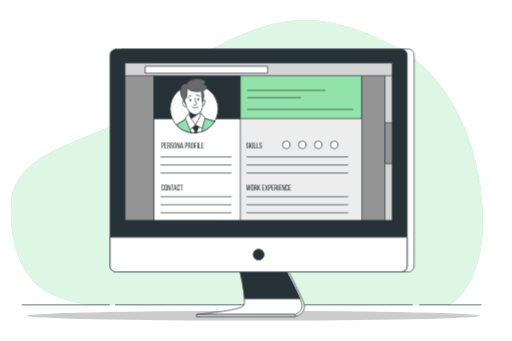
t = 0.00 s
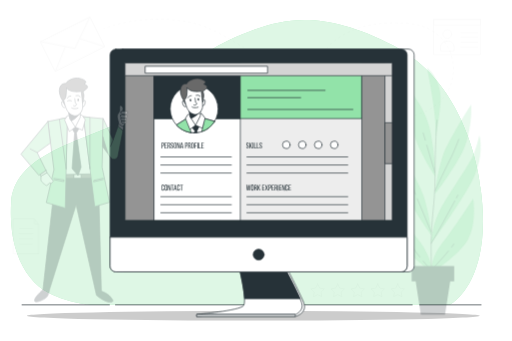
t = 0.25 s
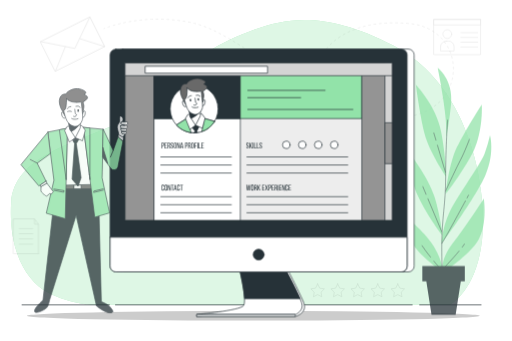
t = 0.50 s
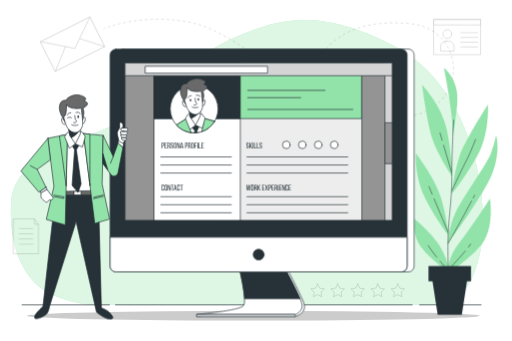
t = 0.75 s
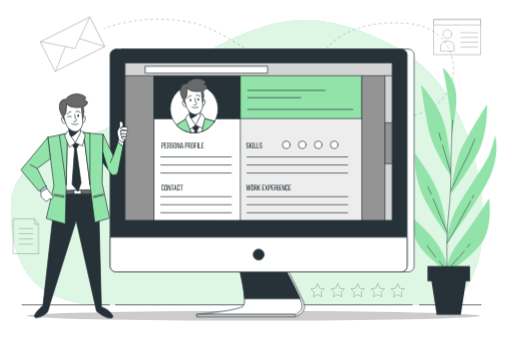
t = 1.00 s

The animated SVG that drew these frames (rendered in a browser with its animation timeline set to each time). Animation: 3 CSS @keyframes rules; one cycle of 1.00 s.

<svg class="animated" id="freepik_stories-online-resume" xmlns="http://www.w3.org/2000/svg" viewBox="0 0 750 500" version="1.1" xmlns:xlink="http://www.w3.org/1999/xlink" xmlns:svgjs="http://svgjs.com/svgjs"><style>svg#freepik_stories-online-resume:not(.animated) .animable {opacity: 0;}svg#freepik_stories-online-resume.animated #freepik--Graphics--inject-63 {animation: 1s 1 forwards ease-in fadeIn;animation-delay: 0s;}svg#freepik_stories-online-resume.animated #freepik--Plant--inject-63 {animation: 1s 1 forwards cubic-bezier(.36,-0.01,.5,1.38) slideLeft;animation-delay: 0s;}svg#freepik_stories-online-resume.animated #freepik--Character--inject-63 {animation: 1s 1 forwards cubic-bezier(.36,-0.01,.5,1.38) slideDown;animation-delay: 0s;}            @keyframes fadeIn {                0% {                    opacity: 0;                }                100% {                    opacity: 1;                }            }                    @keyframes slideLeft {                0% {                    opacity: 0;                    transform: translateX(-30px);                }                100% {                    opacity: 1;                    transform: translateX(0);                }            }                    @keyframes slideDown {                0% {                    opacity: 0;                    transform: translateY(-30px);                }                100% {                    opacity: 1;                    transform: translateY(0);                }            }        </style><g id="freepik--background-simple--inject-63" class="animable" style="transform-origin: 361.693px 238.126px;"><path d="M704,274S690,125,577,67,405,27,333,60s-99.07,92.52-161,121S20,229,16,297,36,411,70,429s67,18,67,18H659S724,414,704,274Z" style="fill: rgb(146, 227, 169); transform-origin: 361.693px 238.126px;" id="elbdwic9hij5" class="animable"></path><g id="elfgz4uv92fl9"><path d="M704,274S690,125,577,67,405,27,333,60s-99.07,92.52-161,121S20,229,16,297,36,411,70,429s67,18,67,18H659S724,414,704,274Z" style="fill: rgb(255, 255, 255); opacity: 0.7; transform-origin: 361.693px 238.126px;" class="animable"></path></g></g><g id="freepik--Graphics--inject-63" class="animable" style="transform-origin: 361.72px 230.005px;"><g id="elgrusbvi93e7"><g style="opacity: 0.3; transform-origin: 408.288px 100.398px;" class="animable"><path d="M152,42s.47-.2,1.39-.56" style="fill: none; stroke: rgb(0, 0, 0); stroke-linecap: round; stroke-linejoin: round; transform-origin: 152.695px 41.72px;" id="elnpp57pors8b" class="animable"></path><path d="M158.06,39.73C174.75,34,224.14,20.25,284,34c81.92,18.82,215.2,169.64,330,133,73.44-23.44,65.58-125.7-15-132.58-94.37-8.06-123.83,38.3-130.38,51.91" style="fill: none; stroke: rgb(0, 0, 0); stroke-linecap: round; stroke-linejoin: round; stroke-dasharray: 2.98881, 4.98134; transform-origin: 411.318px 100.398px;" id="elo1skn9y80wc" class="animable"></path><path d="M467.54,88.6c-.38.9-.54,1.4-.54,1.4" style="fill: none; stroke: rgb(0, 0, 0); stroke-linecap: round; stroke-linejoin: round; transform-origin: 467.27px 89.3px;" id="els8rqln9ybae" class="animable"></path></g></g><g id="el2j2newomt4h"><g style="opacity: 0.3; transform-origin: 524px 425.75px;" class="animable"><polygon points="465.22 416.3 468.29 422.52 475.16 423.52 470.19 428.36 471.36 435.2 465.22 431.98 459.07 435.2 460.25 428.36 455.28 423.52 462.15 422.52 465.22 416.3" style="fill: none; stroke: rgb(0, 0, 0); stroke-linecap: round; stroke-linejoin: round; transform-origin: 465.22px 425.75px;" id="elw1e872tmi4g" class="animable"></polygon><polygon points="494.61 416.3 497.68 422.52 504.55 423.52 499.58 428.36 500.75 435.2 494.61 431.98 488.47 435.2 489.64 428.36 484.67 423.52 491.54 422.52 494.61 416.3" style="fill: none; stroke: rgb(0, 0, 0); stroke-linecap: round; stroke-linejoin: round; transform-origin: 494.61px 425.75px;" id="el3cd6q0bp07r" class="animable"></polygon><polygon points="524 416.3 527.07 422.52 533.94 423.52 528.97 428.36 530.14 435.2 524 431.98 517.86 435.2 519.03 428.36 514.06 423.52 520.93 422.52 524 416.3" style="fill: none; stroke: rgb(0, 0, 0); stroke-linecap: round; stroke-linejoin: round; transform-origin: 524px 425.75px;" id="el89qhyyars0q" class="animable"></polygon><polygon points="553.39 416.3 556.46 422.52 563.33 423.52 558.36 428.36 559.53 435.2 553.39 431.98 547.25 435.2 548.42 428.36 543.45 423.52 550.32 422.52 553.39 416.3" style="fill: none; stroke: rgb(0, 0, 0); stroke-linecap: round; stroke-linejoin: round; transform-origin: 553.39px 425.75px;" id="elukfkxailyhl" class="animable"></polygon><polygon points="582.78 416.3 585.85 422.52 592.72 423.52 587.75 428.36 588.92 435.2 582.78 431.98 576.64 435.2 577.81 428.36 572.84 423.52 579.71 422.52 582.78 416.3" style="fill: none; stroke: rgb(0, 0, 0); stroke-linecap: round; stroke-linejoin: round; transform-origin: 582.78px 425.75px;" id="elxd4m4unlldb" class="animable"></polygon></g></g><g id="el27b1yzsald4"><g style="opacity: 0.3; transform-origin: 670.26px 54.325px;" class="animable"><rect x="636.08" y="28.49" width="68.36" height="51.67" style="fill: none; stroke: rgb(0, 0, 0); stroke-linecap: round; stroke-linejoin: round; transform-origin: 670.26px 54.325px;" id="ell5r9rupjn98" class="animable"></rect><rect x="636.08" y="28.49" width="68.36" height="8.07" style="fill: none; stroke: rgb(0, 0, 0); stroke-linecap: round; stroke-linejoin: round; transform-origin: 670.26px 32.525px;" id="eldlwzpwbdpb8" class="animable"></rect><path d="M662.05,50a6.46,6.46,0,1,0-6.46,6.46A6.46,6.46,0,0,0,662.05,50Z" style="fill: none; stroke: rgb(0, 0, 0); stroke-linecap: round; stroke-linejoin: round; transform-origin: 655.59px 50px;" id="elsgylnud0ngb" class="animable"></path><path d="M654,60.25h3.23a8.34,8.34,0,0,1,8.34,8.34v6.19a0,0,0,0,1,0,0H645.63a0,0,0,0,1,0,0V68.59A8.34,8.34,0,0,1,654,60.25Z" style="fill: none; stroke: rgb(0, 0, 0); stroke-linecap: round; stroke-linejoin: round; transform-origin: 655.6px 67.515px;" id="el404kf0lm4bf" class="animable"></path><line x1="675.37" y1="47.87" x2="700.13" y2="47.87" style="fill: none; stroke: rgb(0, 0, 0); stroke-linecap: round; stroke-linejoin: round; transform-origin: 687.75px 47.87px;" id="ellnvhf9pwt4" class="animable"></line><line x1="675.37" y1="54.86" x2="700.13" y2="54.86" style="fill: none; stroke: rgb(0, 0, 0); stroke-linecap: round; stroke-linejoin: round; transform-origin: 687.75px 54.86px;" id="elpqsvddaod9" class="animable"></line><line x1="675.37" y1="61.86" x2="700.13" y2="61.86" style="fill: none; stroke: rgb(0, 0, 0); stroke-linecap: round; stroke-linejoin: round; transform-origin: 687.75px 61.86px;" id="elx2grhq1mnql" class="animable"></line><line x1="675.37" y1="68.86" x2="700.13" y2="68.86" style="fill: none; stroke: rgb(0, 0, 0); stroke-linecap: round; stroke-linejoin: round; transform-origin: 687.75px 68.86px;" id="elbp9jdx5058" class="animable"></line></g></g><g id="elhg6pe2izg5o"><g style="opacity: 0.3; transform-origin: 37.5px 346.5px;" class="animable"><polygon points="56 372 19 372 19 321 50.27 321 56 328.76 56 372" style="fill: none; stroke: rgb(0, 0, 0); stroke-linecap: round; stroke-linejoin: round; transform-origin: 37.5px 346.5px;" id="el3by8zarc72f" class="animable"></polygon><polyline points="50.27 321 50.27 328.76 56 328.76" style="fill: none; stroke: rgb(0, 0, 0); stroke-linecap: round; stroke-linejoin: round; transform-origin: 53.135px 324.88px;" id="eloagd657j5b" class="animable"></polyline><line x1="27.78" y1="335.13" x2="47.72" y2="335.13" style="fill: none; stroke: rgb(0, 0, 0); stroke-linecap: round; stroke-linejoin: round; transform-origin: 37.75px 335.13px;" id="el0e95dpn3xowb" class="animable"></line><line x1="27.78" y1="342.76" x2="47.72" y2="342.76" style="fill: none; stroke: rgb(0, 0, 0); stroke-linecap: round; stroke-linejoin: round; transform-origin: 37.75px 342.76px;" id="els021dy1n8a" class="animable"></line><line x1="27.78" y1="350.4" x2="47.72" y2="350.4" style="fill: none; stroke: rgb(0, 0, 0); stroke-linecap: round; stroke-linejoin: round; transform-origin: 37.75px 350.4px;" id="eldudkmf9tpss" class="animable"></line><line x1="27.78" y1="358.04" x2="47.72" y2="358.04" style="fill: none; stroke: rgb(0, 0, 0); stroke-linecap: round; stroke-linejoin: round; transform-origin: 37.75px 358.04px;" id="elyrzbbj2vzvq" class="animable"></line></g></g><g id="el1l7xrixpwq9"><g style="opacity: 0.3; transform-origin: 106.248px 64.67px;" class="animable"><g id="elvtz7byfyeq"><rect x="65.83" y="40.34" width="80.84" height="48.66" style="fill: rgb(255, 255, 255); stroke: rgb(0, 0, 0); stroke-linecap: round; stroke-linejoin: round; transform-origin: 106.25px 64.67px; transform: rotate(-26.61deg);" class="animable"></rect></g><polyline points="59.21 61.02 109.46 71.08 131.49 24.81" style="fill: none; stroke: rgb(0, 0, 0); stroke-linecap: round; stroke-linejoin: round; transform-origin: 95.35px 47.945px;" id="elwcukwl8qfuf" class="animable"></polyline><line x1="81.01" y1="104.53" x2="95.43" y2="68.56" style="fill: none; stroke: rgb(0, 0, 0); stroke-linecap: round; stroke-linejoin: round; transform-origin: 88.22px 86.545px;" id="el8ht8ghn4l4e" class="animable"></line><line x1="153.28" y1="68.32" x2="116.88" y2="56.82" style="fill: none; stroke: rgb(0, 0, 0); stroke-linecap: round; stroke-linejoin: round; transform-origin: 135.08px 62.57px;" id="el7gg8e0oo6ln" class="animable"></line></g></g></g><g id="freepik--Floor--inject-63" class="animable" style="transform-origin: 368.5px 458.5px;"><line x1="615" y1="447" x2="705" y2="447" style="fill: none; stroke: rgb(38, 50, 56); stroke-linecap: round; stroke-linejoin: round; transform-origin: 660px 447px;" id="eljtllzshualp" class="animable"></line><line x1="169" y1="447" x2="604" y2="447" style="fill: none; stroke: rgb(38, 50, 56); stroke-linecap: round; stroke-linejoin: round; transform-origin: 386.5px 447px;" id="el91lebpyrqsm" class="animable"></line><line x1="32" y1="447" x2="160" y2="447" style="fill: none; stroke: rgb(38, 50, 56); stroke-linecap: round; stroke-linejoin: round; transform-origin: 96px 447px;" id="els5z1cv5ovz9" class="animable"></line><ellipse cx="371" cy="463" rx="332" ry="7" style="fill: rgb(204, 204, 204); transform-origin: 371px 463px;" id="elh1p6nf10lr4" class="animable"></ellipse></g><g id="freepik--Plant--inject-63" class="animable" style="transform-origin: 666.282px 280.415px;"><path d="M605.31,320.24s26.36,20.93,39,42.74,12.22,36.59,12.22,36.59S619.3,373,610.87,355A64.43,64.43,0,0,1,605.31,320.24Z" style="fill: rgb(146, 227, 169); transform-origin: 630.696px 359.905px;" id="el50mt5h04xqd" class="animable"></path><path d="M716.7,291.06s5.77,37.58-8.06,60.72S656.75,399,656.75,399s-5.47-16.89,14.48-42.55S716.7,291.06,716.7,291.06Z" style="fill: rgb(146, 227, 169); transform-origin: 686.979px 345.03px;" id="elrhwqagqyhcl" class="animable"></path><path d="M654.75,357.31s.37-28.92,18.32-58.72,39.46-60,44.51-72.84a199,199,0,0,0,8.13-27.26s7.47,24.78-6.51,57.75S654.75,357.31,654.75,357.31Z" style="fill: rgb(146, 227, 169); transform-origin: 691.227px 277.9px;" id="elx4efy51fdqc" class="animable"></path><path d="M656.11,345.43s-21.19-26.95-35.83-57.77S608,224.84,608,224.84s27.48,35.62,36.22,63.44S656.11,345.43,656.11,345.43Z" style="fill: rgb(146, 227, 169); transform-origin: 631.985px 285.135px;" id="elmr4bfsc1rzq" class="animable"></path><path d="M660.31,284.5s5-44.28,16.92-68.85,36.37-62.54,36.37-62.54,3,42.51-16.21,76.43S660.31,284.5,660.31,284.5Z" style="fill: rgb(146, 227, 169); transform-origin: 687.04px 218.805px;" id="el1yjtdqjbc35" class="animable"></path><path d="M661.29,259.07s-24.84-37-31.62-63.46S617,124.39,617,124.39s29.78,30.48,37.06,68.77S661.29,259.07,661.29,259.07Z" style="fill: rgb(146, 227, 169); transform-origin: 639.145px 191.73px;" id="eljmko90vz37" class="animable"></path><path d="M649,99.38s23.32,17.2,19.63,53.31S661.38,201,661.38,201C665,176.26,649,99.38,649,99.38Z" style="fill: rgb(146, 227, 169); transform-origin: 659.013px 150.19px;" id="el7ri2w7qsufm" class="animable"></path><path d="M657.18,411.05S655,405.34,655,361.78s5.71-60.69,5.71-103.53,2.86-82.83,2.86-82.83" style="fill: none; stroke: rgb(38, 50, 56); stroke-miterlimit: 10; stroke-width: 0.75px; transform-origin: 659.285px 293.235px;" id="eljqfhw7fwiqr" class="animable"></path><path d="M660.45,280.28s15.52-33.44,22.09-46c6.09-11.62,13.14-30.46,13.14-30.46" style="fill: none; stroke: rgb(38, 50, 56); stroke-miterlimit: 10; stroke-width: 0.75px; transform-origin: 678.065px 242.05px;" id="ellemdv85guz9" class="animable"></path><path d="M690,294c-9.55,17.66-31.32,57.76-35.25,63.33" style="fill: none; stroke: rgb(38, 50, 56); stroke-miterlimit: 10; stroke-width: 0.75px; transform-origin: 672.375px 325.665px;" id="elndvhbx04v1" class="animable"></path><path d="M694.49,285.65l-2.71,5" style="fill: none; stroke: rgb(38, 50, 56); stroke-miterlimit: 10; stroke-width: 0.75px; transform-origin: 693.135px 288.15px;" id="eljbd36bs0lzh" class="animable"></path><line x1="632.16" y1="285.38" x2="627.01" y2="273.11" style="fill: none; stroke: rgb(38, 50, 56); stroke-miterlimit: 10; stroke-width: 0.75px; transform-origin: 629.585px 279.245px;" id="elsgjaklzeu4j" class="animable"></line><line x1="655.07" y1="339.99" x2="634.44" y2="290.83" style="fill: none; stroke: rgb(38, 50, 56); stroke-miterlimit: 10; stroke-width: 0.75px; transform-origin: 644.755px 315.41px;" id="el8n6kd26amlt" class="animable"></line><path d="M638.78,377.27c-4.43-5.51-9.09-11.65-13-17.57" style="fill: none; stroke: rgb(38, 50, 56); stroke-miterlimit: 10; stroke-width: 0.75px; transform-origin: 632.28px 368.485px;" id="elctjtzvnq4g" class="animable"></path><path d="M680.72,367.67c-10.34,12.46-25.65,28.46-25.65,28.46s-5.38-5.75-12.11-13.78" style="fill: none; stroke: rgb(38, 50, 56); stroke-miterlimit: 10; stroke-width: 0.75px; transform-origin: 661.84px 381.9px;" id="el74akwcf2g3i" class="animable"></path><path d="M688.51,357.31a63.37,63.37,0,0,1-3.83,5.42" style="fill: none; stroke: rgb(38, 50, 56); stroke-miterlimit: 10; stroke-width: 0.75px; transform-origin: 686.595px 360.02px;" id="elxquh2wkdvo" class="animable"></path><line x1="646.62" y1="206.06" x2="643.13" y2="194.29" style="fill: none; stroke: rgb(38, 50, 56); stroke-miterlimit: 10; stroke-width: 0.75px; transform-origin: 644.875px 200.175px;" id="elt3bpiqiowb" class="animable"></line><line x1="660.45" y1="252.81" x2="648.46" y2="212.31" style="fill: none; stroke: rgb(38, 50, 56); stroke-miterlimit: 10; stroke-width: 0.75px; transform-origin: 654.455px 232.56px;" id="elazkhp9c54jt" class="animable"></line><polygon points="626.47 390.22 688.79 390.22 688.79 412.48 682.91 412.48 675.32 461.45 639.93 461.45 632.35 412.48 626.47 412.48 626.47 390.22" style="fill: rgb(38, 50, 56); transform-origin: 657.63px 425.835px;" id="el78uw1km8h8w" class="animable"></polygon></g><g id="freepik--Device--inject-63" class="animable" style="transform-origin: 383.995px 268.08px;"><path d="M353.83,394.09s10.8,46.44,6.1,54.07c-6.15,10-71.61,16-71.61,16H432.67s18.09-5.07,12.65-19.62c-4.21-11.25-24.4-50.45-24.4-50.45Z" style="fill: rgb(255, 255, 255); stroke: rgb(38, 50, 56); stroke-linecap: round; stroke-linejoin: round; transform-origin: 367.33px 429.125px;" id="elwxhylg68mbq" class="animable"></path><path d="M350.67,394.09s11.52,46.83,6.1,54.07-68.45,12.78-68.45,12.78h145s12.2-4.93,8.81-16.4-24.4-50.45-24.4-50.45Z" style="fill: rgb(255, 255, 255); stroke: rgb(38, 50, 56); stroke-linecap: round; stroke-linejoin: round; transform-origin: 365.523px 427.515px;" id="elm48bizm4tyk" class="animable"></path><path d="M417.76,394.09H350.67s6.82,27.75,7.49,43.83h81.48C433.05,422.46,417.76,394.09,417.76,394.09Z" style="fill: rgb(38, 50, 56); stroke: rgb(38, 50, 56); stroke-linecap: round; stroke-linejoin: round; transform-origin: 395.155px 416.005px;" id="el4alq2jzduys" class="animable"></path><rect x="288.32" y="461.18" width="144.35" height="2.98" style="fill: rgb(255, 255, 255); stroke: rgb(38, 50, 56); stroke-linecap: round; stroke-linejoin: round; transform-origin: 360.495px 462.67px;" id="elvjyyyjkxklq" class="animable"></rect><rect x="171.35" y="72" width="435.55" height="326.67" rx="8.48" style="fill: rgb(255, 255, 255); stroke: rgb(38, 50, 56); stroke-linecap: round; stroke-linejoin: round; transform-origin: 389.125px 235.335px;" id="elmmwbms7gotb" class="animable"></rect><rect x="161.09" y="72" width="435.55" height="326.67" rx="8.48" style="fill: rgb(38, 50, 56); stroke: rgb(38, 50, 56); stroke-linecap: round; stroke-linejoin: round; transform-origin: 378.865px 235.335px;" id="elw0dtedwuv5" class="animable"></rect><path d="M161.09,347.89H596.64a0,0,0,0,1,0,0v42.29a8.48,8.48,0,0,1-8.48,8.48H169.57a8.48,8.48,0,0,1-8.48-8.48V347.89a0,0,0,0,1,0,0Z" style="fill: rgb(255, 255, 255); stroke: rgb(38, 50, 56); stroke-linecap: round; stroke-linejoin: round; transform-origin: 378.865px 373.275px;" id="el1ls84ctwt7h" class="animable"></path><path d="M386.9,373.28a8,8,0,1,0-8,8A8,8,0,0,0,386.9,373.28Z" style="fill: rgb(38, 50, 56); stroke: rgb(38, 50, 56); stroke-linecap: round; stroke-linejoin: round; transform-origin: 378.9px 373.28px;" id="eljyzm8wscxc" class="animable"></path><rect x="182.99" y="92.32" width="391.74" height="230.79" style="fill: rgb(148, 148, 148); stroke: rgb(38, 50, 56); stroke-linejoin: round; transform-origin: 378.86px 207.715px;" id="ellvs4qvp7wl" class="animable"></rect><rect x="323.25" y="92.32" width="206.72" height="230.79" style="fill: rgb(237, 237, 237); stroke: rgb(38, 50, 56); stroke-miterlimit: 10; transform-origin: 426.61px 207.715px;" id="elucx2whorwsc" class="animable"></rect><circle cx="419.39" cy="212.39" r="5.51" style="fill: rgb(255, 255, 255); stroke: rgb(38, 50, 56); stroke-linecap: round; stroke-linejoin: round; transform-origin: 419.39px 212.39px;" id="eljbagh9xsju" class="animable"></circle><circle cx="442.81" cy="212.39" r="5.51" style="fill: rgb(255, 255, 255); stroke: rgb(38, 50, 56); stroke-linecap: round; stroke-linejoin: round; transform-origin: 442.81px 212.39px;" id="elxehn957g3sg" class="animable"></circle><circle cx="466.23" cy="212.39" r="5.51" style="fill: rgb(255, 255, 255); stroke: rgb(38, 50, 56); stroke-linecap: round; stroke-linejoin: round; transform-origin: 466.23px 212.39px;" id="elotc4s5ri12" class="animable"></circle><circle cx="489.65" cy="212.39" r="5.51" style="fill: rgb(255, 255, 255); stroke: rgb(38, 50, 56); stroke-linecap: round; stroke-linejoin: round; transform-origin: 489.65px 212.39px;" id="elh1wbzbdqrx" class="animable"></circle><rect x="225.98" y="92.32" width="126.04" height="230.79" style="fill: rgb(255, 255, 255); stroke: rgb(38, 50, 56); stroke-linecap: round; stroke-linejoin: round; transform-origin: 289px 207.715px;" id="elxjlaegi5vbl" class="animable"></rect><rect x="225.98" y="92.32" width="303.98" height="81.57" style="fill: rgb(146, 227, 169); stroke: rgb(38, 50, 56); stroke-linecap: round; stroke-linejoin: round; transform-origin: 377.97px 133.105px;" id="el46wxi5flwus" class="animable"></rect><rect x="225.98" y="92.32" width="126.02" height="81.57" style="fill: rgb(38, 50, 56); stroke: rgb(38, 50, 56); stroke-linecap: round; stroke-linejoin: round; transform-origin: 288.99px 133.105px;" id="eljm1fxksxtp" class="animable"></rect><rect x="564" y="92.32" width="10.73" height="230.79" style="fill: rgb(212, 212, 212); stroke: rgb(38, 50, 56); stroke-linejoin: round; transform-origin: 569.365px 207.715px;" id="elmevog3emm7j" class="animable"></rect><rect x="564" y="180" width="10.73" height="60" style="fill: rgb(148, 148, 148); stroke: rgb(38, 50, 56); stroke-linejoin: round; transform-origin: 569.365px 210px;" id="eld2bqjnie5x7" class="animable"></rect><rect x="182.99" y="92.32" width="391.74" height="18.66" style="fill: rgb(212, 212, 212); stroke: rgb(38, 50, 56); stroke-linejoin: round; transform-origin: 378.86px 101.65px;" id="elkwo7o5lc3lp" class="animable"></rect><rect x="213.04" y="97.15" width="178.91" height="10.16" style="fill: rgb(255, 255, 255); stroke: rgb(38, 50, 56); stroke-linecap: round; stroke-linejoin: round; transform-origin: 302.495px 102.23px;" id="elv2q0a8qttz" class="animable"></rect><g id="elphjr069tlop"><circle cx="284.34" cy="159.58" r="35.13" style="fill: rgb(255, 255, 255); stroke: rgb(38, 50, 56); stroke-linecap: round; stroke-linejoin: round; transform-origin: 284.34px 159.58px; transform: rotate(-45deg);" class="animable"></circle></g><path d="M284.34,194.71a35.09,35.09,0,0,0,30-16.83l-20.43-5.73-18.47.27-17.07,10.76A35,35,0,0,0,284.34,194.71Z" style="fill: rgb(255, 255, 255); stroke: rgb(38, 50, 56); stroke-linecap: round; stroke-linejoin: round; transform-origin: 286.355px 183.43px;" id="elr0bd6zn57i" class="animable"></path><path d="M285.2,194.68a35.46,35.46,0,0,0,3.59-.26l-.53-2.18,3.48-7-4.29-6.7-7,7.23,5.09,6.16Z" style="fill: rgb(38, 50, 56); stroke: rgb(38, 50, 56); stroke-linecap: round; stroke-linejoin: round; transform-origin: 286.095px 186.61px;" id="elo5htc7zu5a" class="animable"></path><path d="M279.67,194.4l-4.94-21.55-16.39,10.33A35,35,0,0,0,279.67,194.4Z" style="fill: rgb(146, 227, 169); stroke: rgb(38, 50, 56); stroke-linecap: round; stroke-linejoin: round; transform-origin: 269.005px 183.625px;" id="el42hfm2tby0v" class="animable"></path><path d="M314.31,177.88l-14.75-4.13-4,19.12A35.18,35.18,0,0,0,314.31,177.88Z" style="fill: rgb(146, 227, 169); stroke: rgb(38, 50, 56); stroke-linecap: round; stroke-linejoin: round; transform-origin: 304.935px 183.31px;" id="elwouxq1at1ig" class="animable"></path><polygon points="286.46 183.59 278.17 189.83 271.53 173.61 275.26 167.83 295.56 166.8 300.36 173.27 296.41 188.01 286.46 183.59" style="fill: rgb(255, 255, 255); stroke: rgb(38, 50, 56); stroke-linecap: round; stroke-linejoin: round; transform-origin: 285.945px 178.315px;" id="el1tlch188u7v" class="animable"></polygon><polygon points="276.95 161.6 278.82 171.9 286.46 183.59 293.48 169.81 293.03 161.11 276.95 161.6" style="fill: rgb(255, 255, 255); stroke: rgb(38, 50, 56); stroke-linecap: round; stroke-linejoin: round; transform-origin: 285.215px 172.35px;" id="elhuytyr7k4l" class="animable"></polygon><path d="M293.18,164l-.12-2.3-2.13-.49-14,.42,1.87,10.3,1.09,1.67C285.8,171.15,290.72,166.55,293.18,164Z" style="fill: rgb(38, 50, 56); stroke: rgb(38, 50, 56); stroke-linecap: round; stroke-linejoin: round; transform-origin: 285.055px 167.405px;" id="el2evtoero19w" class="animable"></path><path d="M270.48,149.55s-2.81-3-3.18-.8.78,6,2.54,7.35,3.34-.89,3.34-.89Z" style="fill: rgb(255, 255, 255); stroke: rgb(38, 50, 56); stroke-linecap: round; stroke-linejoin: round; transform-origin: 270.205px 152.238px;" id="el017lnmo3m3nm" class="animable"></path><path d="M297.08,148.2s2.49-3.26,3.08-1.12-.18,6-1.79,7.57-3.41-.55-3.41-.55Z" style="fill: rgb(255, 255, 255); stroke: rgb(38, 50, 56); stroke-linecap: round; stroke-linejoin: round; transform-origin: 297.659px 150.791px;" id="el4pprikyfma5" class="animable"></path><path d="M271.6,152.64,268.9,147a26.51,26.51,0,0,1-4.38-10.16c-1.28-6.21.87-11.39,3.68-13a7.76,7.76,0,0,1,5.26-1s.54-3.65,9.32-6.75,18.47,2.44,18.32,4.38-2.51,2.78-2.51,2.78,6.89,2.55,4.4,5.81a15.7,15.7,0,0,1-5.8,4.64,47.35,47.35,0,0,1,1.22,5c.35,2.16-1.59,11.43-1.59,11.43l-4.77-13-14.93.76s-.88,6.32-2.46,8.57a11.87,11.87,0,0,0-1.64,5.64S272.42,154.52,271.6,152.64Z" style="fill: rgb(105, 105, 105); stroke: rgb(38, 50, 56); stroke-linejoin: round; transform-origin: 283.837px 134.261px;" id="els6e0qt0kqw9" class="animable"></path><path d="M274.26,129.08a89.85,89.85,0,0,1-.85,11.64,8.68,8.68,0,0,1-3.11,5.46s1.9,8.84,4.31,13.54,7.44,8.56,12.48,8.06,9.1-6.26,9.58-11.11-1.89-22.83-1.89-22.83S279,136.57,274.26,129.08Z" style="fill: rgb(255, 255, 255); stroke: rgb(38, 50, 56); stroke-linecap: round; stroke-linejoin: round; transform-origin: 283.517px 148.452px;" id="elrkvvyqypyji" class="animable"></path><path d="M281.3,156.92s2.72,2.34,8.82.26" style="fill: none; stroke: rgb(38, 50, 56); stroke-linecap: round; stroke-linejoin: round; transform-origin: 285.71px 157.481px;" id="el6s348h3ir52" class="animable"></path><path d="M275.39,143.2s.31-2.7,4.77-2.93" style="fill: none; stroke: rgb(38, 50, 56); stroke-linecap: round; stroke-linejoin: round; transform-origin: 277.775px 141.735px;" id="el4t7cqtdye3g" class="animable"></path><path d="M287.3,139.68a5.09,5.09,0,0,1,5.89,1.49" style="fill: none; stroke: rgb(38, 50, 56); stroke-linecap: round; stroke-linejoin: round; transform-origin: 290.245px 140.232px;" id="elxtz9byfubib" class="animable"></path><path d="M285.73,144s.72,5.33.75,6,2.28.78,1.68,2.16S285.61,155,284,154" style="fill: none; stroke: rgb(38, 50, 56); stroke-linecap: round; stroke-linejoin: round; transform-origin: 286.131px 149.165px;" id="el5r2fvenehns" class="animable"></path><path d="M291.63,145.73c.05,1-.4,1.81-1,1.84s-1.16-.74-1.21-1.72.41-1.82,1-1.85S291.58,144.75,291.63,145.73Z" style="fill: rgb(38, 50, 56); transform-origin: 290.525px 145.785px;" id="elvu36ijsioxi" class="animable"></path><path d="M280.06,146.78c.05,1-.41,1.81-1,1.84s-1.16-.74-1.21-1.73.41-1.81,1-1.84S280,145.79,280.06,146.78Z" style="fill: rgb(38, 50, 56); transform-origin: 278.955px 146.835px;" id="el5pcfc2qwxbp" class="animable"></path><line x1="363" y1="132.51" x2="476.25" y2="132.51" style="fill: none; stroke: rgb(38, 50, 56); stroke-linecap: round; stroke-linejoin: round; transform-origin: 419.625px 132.51px;" id="elh18gx9de3oh" class="animable"></line><line x1="363" y1="143.18" x2="440.49" y2="143.18" style="fill: none; stroke: rgb(38, 50, 56); stroke-linecap: round; stroke-linejoin: round; transform-origin: 401.745px 143.18px;" id="el4hboh21bzdm" class="animable"></line><line x1="363" y1="160.51" x2="516.99" y2="160.51" style="fill: none; stroke: rgb(38, 50, 56); stroke-linecap: round; stroke-linejoin: round; transform-origin: 439.995px 160.51px;" id="elk7w8yur4999" class="animable"></line><path d="M238.47,209.21c1.31,0,1.88.78,1.88,2v1c0,1.33-.62,2-2,2h-.82v3.31h-.94v-8.4Zm-.08,4.25c.7,0,1-.33,1-1.13v-1.12c0-.76-.28-1.15-1-1.15h-.9v3.4Z" style="fill: rgb(38, 50, 56); transform-origin: 238.47px 213.32px;" id="ellk1aym4tnd" class="animable"></path><path d="M244.07,212.93v.84h-2v3h2.52v.85h-3.46v-8.4h3.46v.85H242v2.87Z" style="fill: rgb(38, 50, 56); transform-origin: 242.86px 213.42px;" id="elsqsfjw6sglp" class="animable"></path><path d="M247.27,209.21c1.32,0,1.87.67,1.87,1.92v.68c0,.93-.32,1.5-1,1.73.77.23,1.06.85,1.06,1.75v1.31a2.2,2.2,0,0,0,.16,1h-.94a2.17,2.17,0,0,1-.16-1v-1.32c0-1-.44-1.25-1.22-1.25h-.66v3.59h-.94v-8.4Zm-.24,4c.75,0,1.19-.24,1.19-1.15v-.81c0-.75-.27-1.15-1-1.15h-.91v3.11Z" style="fill: rgb(38, 50, 56); transform-origin: 247.4px 213.415px;" id="elwuqy7d2xnqj" class="animable"></path><path d="M253.76,211.23v.22h-.88v-.27c0-.76-.29-1.2-1-1.2s-1,.44-1,1.19c0,1.88,2.82,2.06,2.82,4.42,0,1.27-.62,2.1-1.9,2.1s-1.88-.83-1.88-2.1v-.48h.87v.53c0,.76.32,1.2,1,1.2s1-.44,1-1.2c0-1.87-2.81-2-2.81-4.41,0-1.3.6-2.1,1.86-2.1S253.76,210,253.76,211.23Z" style="fill: rgb(38, 50, 56); transform-origin: 251.84px 213.41px;" id="elz487bvqvc7n" class="animable"></path><path d="M254.52,211.24c0-1.29.64-2.11,1.92-2.11s1.93.82,1.93,2.11v4.34c0,1.27-.63,2.11-1.93,2.11s-1.92-.84-1.92-2.11Zm.93,4.39c0,.77.32,1.21,1,1.21s1-.44,1-1.21v-4.44c0-.75-.32-1.21-1-1.21s-1,.46-1,1.21Z" style="fill: rgb(38, 50, 56); transform-origin: 256.445px 213.41px;" id="el6uz4mha8rgq" class="animable"></path><path d="M260.09,217.61h-.84v-8.4h1.19l1.94,6.07v-6.07h.83v8.4h-1l-2.15-6.79Z" style="fill: rgb(38, 50, 56); transform-origin: 261.23px 213.41px;" id="eldwn2gjax4da" class="animable"></path><path d="M265.12,215.92l-.33,1.69h-.86l1.61-8.4h1.35l1.61,8.4h-.94l-.32-1.69Zm.12-.81h1.87l-.95-4.84Z" style="fill: rgb(38, 50, 56); transform-origin: 266.215px 213.41px;" id="ell1mp07h5rwf" class="animable"></path><path d="M272.93,209.21c1.32,0,1.88.78,1.88,2v1c0,1.33-.62,2-1.95,2H272v3.31h-.94v-8.4Zm-.07,4.25c.69,0,1-.33,1-1.13v-1.12c0-.76-.28-1.15-1-1.15H272v3.4Z" style="fill: rgb(38, 50, 56); transform-origin: 272.935px 213.32px;" id="elr3n15wp2qn" class="animable"></path><path d="M277.42,209.21c1.32,0,1.87.67,1.87,1.92v.68a1.57,1.57,0,0,1-1.05,1.73c.77.23,1.06.85,1.06,1.75v1.31a2.07,2.07,0,0,0,.17,1h-1a2.17,2.17,0,0,1-.16-1v-1.32c0-1-.44-1.25-1.22-1.25h-.66v3.59h-.93v-8.4Zm-.24,4c.74,0,1.18-.24,1.18-1.15v-.81c0-.75-.27-1.15-1-1.15h-.91v3.11Z" style="fill: rgb(38, 50, 56); transform-origin: 277.485px 213.415px;" id="ellmztn0nwqhq" class="animable"></path><path d="M280.2,211.24c0-1.29.64-2.11,1.92-2.11s1.93.82,1.93,2.11v4.34c0,1.27-.63,2.11-1.93,2.11s-1.92-.84-1.92-2.11Zm.93,4.39c0,.77.32,1.21,1,1.21s1-.44,1-1.21v-4.44c0-.75-.32-1.21-1-1.21s-1,.46-1,1.21Z" style="fill: rgb(38, 50, 56); transform-origin: 282.125px 213.41px;" id="el61qo60vydxp" class="animable"></path><path d="M287.81,213.12V214h-1.93v3.64h-.94v-8.4h3.34v.85h-2.4v3.06Z" style="fill: rgb(38, 50, 56); transform-origin: 286.61px 213.44px;" id="elxe3y8dhmqr" class="animable"></path><path d="M290,209.21v8.4H289v-8.4Z" style="fill: rgb(38, 50, 56); transform-origin: 289.5px 213.41px;" id="el5ls6bsrp6vn" class="animable"></path><path d="M290.92,217.61v-8.4h.93v7.55h2.4v.85Z" style="fill: rgb(38, 50, 56); transform-origin: 292.585px 213.41px;" id="el3fenjvs8e4w" class="animable"></path><path d="M298,212.93v.84H295.9v3h2.52v.85H295v-8.4h3.46v.85H295.9v2.87Z" style="fill: rgb(38, 50, 56); transform-origin: 296.73px 213.42px;" id="el7ad9x6ct0se" class="animable"></path><path d="M364.6,211.23v.22h-.89v-.27c0-.76-.28-1.2-1-1.2s-1,.44-1,1.19c0,1.88,2.82,2.06,2.82,4.42,0,1.27-.61,2.1-1.89,2.1s-1.88-.83-1.88-2.1v-.48h.87v.53c0,.76.31,1.2,1,1.2s1-.44,1-1.2c0-1.87-2.81-2-2.81-4.41,0-1.3.6-2.1,1.86-2.1S364.6,210,364.6,211.23Z" style="fill: rgb(38, 50, 56); transform-origin: 362.68px 213.41px;" id="el18nl3ndkn4bj" class="animable"></path><path d="M366.86,214l-.49.83v2.82h-.94v-8.4h.94v4.06l2.23-4.06h.94L367.42,213l2.2,4.57h-1Z" style="fill: rgb(38, 50, 56); transform-origin: 367.525px 213.45px;" id="elejmpof7qt1g" class="animable"></path><path d="M371.28,209.21v8.4h-.94v-8.4Z" style="fill: rgb(38, 50, 56); transform-origin: 370.81px 213.41px;" id="elsbdakkj633" class="animable"></path><path d="M372.24,217.61v-8.4h.93v7.55h2.4v.85Z" style="fill: rgb(38, 50, 56); transform-origin: 373.905px 213.41px;" id="el61diuive16e" class="animable"></path><path d="M376.28,217.61v-8.4h.93v7.55h2.4v.85Z" style="fill: rgb(38, 50, 56); transform-origin: 377.945px 213.41px;" id="el4lzldsgmayr" class="animable"></path><path d="M384,211.23v.22h-.89v-.27c0-.76-.29-1.2-1-1.2s-1,.44-1,1.19c0,1.88,2.82,2.06,2.82,4.42,0,1.27-.61,2.1-1.9,2.1s-1.88-.83-1.88-2.1v-.48h.88v.53c0,.76.31,1.2,1,1.2s1-.44,1-1.2c0-1.87-2.8-2-2.8-4.41,0-1.3.6-2.1,1.86-2.1S384,210,384,211.23Z" style="fill: rgb(38, 50, 56); transform-origin: 382.075px 213.41px;" id="elf6vq2kx8wff" class="animable"></path><path d="M240.34,273v.75h-.89v-.8c0-.76-.3-1.21-1-1.21s-1,.45-1,1.21v4.44c0,.75.31,1.21,1,1.21s1-.46,1-1.21v-1.09h.89v1c0,1.27-.6,2.11-1.9,2.11s-1.88-.84-1.88-2.11V273c0-1.27.6-2.11,1.88-2.11S240.34,271.72,240.34,273Z" style="fill: rgb(38, 50, 56); transform-origin: 238.45px 275.15px;" id="ellnqp4z77kee" class="animable"></path><path d="M241.12,273c0-1.29.63-2.11,1.92-2.11S245,271.7,245,273v4.34a1.85,1.85,0,0,1-1.93,2.11c-1.29,0-1.92-.84-1.92-2.11Zm.92,4.39c0,.76.33,1.21,1,1.21s1-.45,1-1.21v-4.44c0-.76-.31-1.21-1-1.21s-1,.45-1,1.21Z" style="fill: rgb(38, 50, 56); transform-origin: 243.069px 275.171px;" id="elpqoleravbmk" class="animable"></path><path d="M246.69,279.36h-.84V271H247L249,277V271h.83v8.4h-1l-2.14-6.79Z" style="fill: rgb(38, 50, 56); transform-origin: 247.84px 275.2px;" id="elujtf0w2nnd8" class="animable"></path><path d="M252,279.36v-7.55h-1.55V271h4v.85H252.9v7.55Z" style="fill: rgb(38, 50, 56); transform-origin: 252.45px 275.2px;" id="elp2qgq4kc3j9" class="animable"></path><path d="M255.58,277.67l-.33,1.69h-.86L256,271h1.35l1.61,8.4H258l-.32-1.69Zm.12-.81h1.87l-.95-4.84Z" style="fill: rgb(38, 50, 56); transform-origin: 256.675px 275.2px;" id="elln5uww988r" class="animable"></path><path d="M263.39,273v.75h-.89v-.8c0-.76-.3-1.21-1-1.21s-1,.45-1,1.21v4.44c0,.75.32,1.21,1,1.21s1-.46,1-1.21v-1.09h.89v1c0,1.27-.6,2.11-1.9,2.11s-1.88-.84-1.88-2.11V273c0-1.27.6-2.11,1.88-2.11S263.39,271.72,263.39,273Z" style="fill: rgb(38, 50, 56); transform-origin: 261.5px 275.15px;" id="el129o683mun7" class="animable"></path><path d="M265.45,279.36v-7.55h-1.54V271h4v.85h-1.54v7.55Z" style="fill: rgb(38, 50, 56); transform-origin: 265.91px 275.2px;" id="elhb497inwlpk" class="animable"></path><path d="M363.2,279.36h-1.29l-1.15-8.4h.92l1,7.15.93-7.14h.93l.92,7.15.95-7.16h.81l-1.13,8.4h-1.24l-.8-5.7Z" style="fill: rgb(38, 50, 56); transform-origin: 363.99px 275.16px;" id="ellk80078spog" class="animable"></path><path d="M367.89,273c0-1.29.64-2.11,1.92-2.11s1.93.82,1.93,2.11v4.34c0,1.27-.63,2.11-1.93,2.11s-1.92-.84-1.92-2.11Zm.93,4.39c0,.76.32,1.21,1,1.21s1-.45,1-1.21v-4.44c0-.76-.32-1.21-1-1.21s-1,.45-1,1.21Z" style="fill: rgb(38, 50, 56); transform-origin: 369.815px 275.17px;" id="ellq6sn3w2r5d" class="animable"></path><path d="M374.5,271c1.32,0,1.87.67,1.87,1.92v.68c0,.93-.32,1.5-1,1.73.77.23,1.06.85,1.06,1.75v1.31a2.2,2.2,0,0,0,.16,1h-.94a2.17,2.17,0,0,1-.16-1V277c0-.95-.44-1.25-1.22-1.25h-.66v3.59h-.94V271Zm-.24,4c.75,0,1.19-.24,1.19-1.15V273c0-.75-.28-1.15-1-1.15h-.91v3.11Z" style="fill: rgb(38, 50, 56); transform-origin: 374.63px 275.195px;" id="elh93fyum8fr7" class="animable"></path><path d="M378.79,275.71l-.5.83v2.82h-.93V271h.93V275l2.24-4.06h.94l-2.12,3.83,2.19,4.57h-1Z" style="fill: rgb(38, 50, 56); transform-origin: 379.45px 275.15px;" id="elaxifcckvzga" class="animable"></path><path d="M387.11,274.68v.84h-2.05v3h2.52v.85h-3.45V271h3.45v.85h-2.52v2.87Z" style="fill: rgb(38, 50, 56); transform-origin: 385.855px 275.185px;" id="elk38y4yzkze" class="animable"></path><path d="M390.53,275.73l-1.4,3.63h-.89l1.69-4.33L388.35,271h1l1.3,3.36,1.31-3.36h.87L391.23,275l1.68,4.33h-1Z" style="fill: rgb(38, 50, 56); transform-origin: 390.575px 275.18px;" id="elir6hs9mlfzo" class="animable"></path><path d="M395.5,271c1.32,0,1.89.78,1.89,2.05v1c0,1.33-.63,2-2,2h-.83v3.31h-.93V271Zm-.07,4.25c.7,0,1-.33,1-1.13V273c0-.76-.27-1.15-1-1.15h-.9v3.4Z" style="fill: rgb(38, 50, 56); transform-origin: 395.51px 275.18px;" id="elkulhw6ljlzo" class="animable"></path><path d="M401.11,274.68v.84h-2.06v3h2.52v.85h-3.45V271h3.45v.85h-2.52v2.87Z" style="fill: rgb(38, 50, 56); transform-origin: 399.845px 275.185px;" id="el4b4grexggnd" class="animable"></path><path d="M404.31,271c1.32,0,1.87.67,1.87,1.92v.68c0,.93-.32,1.5-1,1.73.77.23,1.05.85,1.05,1.75v1.31a2.07,2.07,0,0,0,.17,1h-.95a2.35,2.35,0,0,1-.15-1V277c0-.95-.45-1.25-1.23-1.25h-.66v3.59h-.93V271Zm-.24,4c.74,0,1.19-.24,1.19-1.15V273c0-.75-.28-1.15-1-1.15h-.92v3.11Z" style="fill: rgb(38, 50, 56); transform-origin: 404.44px 275.195px;" id="ellh5fy904lj" class="animable"></path><path d="M408.1,271v8.4h-.93V271Z" style="fill: rgb(38, 50, 56); transform-origin: 407.635px 275.2px;" id="elvl4rnpwsmam" class="animable"></path><path d="M412.05,274.68v.84H410v3h2.52v.85h-3.46V271h3.46v.85H410v2.87Z" style="fill: rgb(38, 50, 56); transform-origin: 410.79px 275.185px;" id="elzturblmlfv" class="animable"></path><path d="M414.21,279.36h-.84V271h1.19L416.5,277V271h.83v8.4h-1l-2.15-6.79Z" style="fill: rgb(38, 50, 56); transform-origin: 415.35px 275.2px;" id="elbti3mle1aff" class="animable"></path><path d="M422,273v.75h-.89v-.8c0-.76-.3-1.21-1-1.21s-1,.45-1,1.21v4.44c0,.75.31,1.21,1,1.21s1-.46,1-1.21v-1.09H422v1c0,1.27-.6,2.11-1.9,2.11s-1.88-.84-1.88-2.11V273c0-1.27.6-2.11,1.88-2.11S422,271.72,422,273Z" style="fill: rgb(38, 50, 56); transform-origin: 420.11px 275.15px;" id="el9mg3sqrags" class="animable"></path><path d="M425.84,274.68v.84h-2v3h2.51v.85h-3.45V271h3.45v.85h-2.51v2.87Z" style="fill: rgb(38, 50, 56); transform-origin: 424.625px 275.185px;" id="elvskpnbf7m5s" class="animable"></path><line x1="361.73" y1="230.1" x2="509.52" y2="230.1" style="fill: none; stroke: rgb(38, 50, 56); stroke-linecap: round; stroke-linejoin: round; transform-origin: 435.625px 230.1px;" id="el0va8urwdy2fp" class="animable"></line><line x1="361.73" y1="241.89" x2="509.52" y2="241.89" style="fill: none; stroke: rgb(38, 50, 56); stroke-linecap: round; stroke-linejoin: round; transform-origin: 435.625px 241.89px;" id="el8594fhhiii" class="animable"></line><line x1="361.73" y1="253.69" x2="509.52" y2="253.69" style="fill: none; stroke: rgb(38, 50, 56); stroke-linecap: round; stroke-linejoin: round; transform-origin: 435.625px 253.69px;" id="ely67mzuvwwbc" class="animable"></line><line x1="235.46" y1="230.1" x2="338.84" y2="230.1" style="fill: none; stroke: rgb(38, 50, 56); stroke-linecap: round; stroke-linejoin: round; transform-origin: 287.15px 230.1px;" id="elcw12srsu2ea" class="animable"></line><line x1="235.46" y1="241.89" x2="338.84" y2="241.89" style="fill: none; stroke: rgb(38, 50, 56); stroke-linecap: round; stroke-linejoin: round; transform-origin: 287.15px 241.89px;" id="elvfrv8mb0agl" class="animable"></line><line x1="235.46" y1="253.69" x2="338.84" y2="253.69" style="fill: none; stroke: rgb(38, 50, 56); stroke-linecap: round; stroke-linejoin: round; transform-origin: 287.15px 253.69px;" id="elcbm2t2d1rfl" class="animable"></line><line x1="361.73" y1="288.38" x2="509.52" y2="288.38" style="fill: none; stroke: rgb(38, 50, 56); stroke-linecap: round; stroke-linejoin: round; transform-origin: 435.625px 288.38px;" id="el2xuf8m2zzde" class="animable"></line><line x1="361.73" y1="300.17" x2="509.52" y2="300.17" style="fill: none; stroke: rgb(38, 50, 56); stroke-linecap: round; stroke-linejoin: round; transform-origin: 435.625px 300.17px;" id="elworh1ia2q9j" class="animable"></line><line x1="361.73" y1="311.97" x2="509.52" y2="311.97" style="fill: none; stroke: rgb(38, 50, 56); stroke-linecap: round; stroke-linejoin: round; transform-origin: 435.625px 311.97px;" id="ely0bhfk6zwe" class="animable"></line><line x1="235.46" y1="288.38" x2="338.84" y2="288.38" style="fill: none; stroke: rgb(38, 50, 56); stroke-linecap: round; stroke-linejoin: round; transform-origin: 287.15px 288.38px;" id="elcvq6w8iu3s5" class="animable"></line><line x1="235.46" y1="300.17" x2="338.84" y2="300.17" style="fill: none; stroke: rgb(38, 50, 56); stroke-linecap: round; stroke-linejoin: round; transform-origin: 287.15px 300.17px;" id="elnwqu6ckplxh" class="animable"></line><line x1="235.46" y1="311.97" x2="338.84" y2="311.97" style="fill: none; stroke: rgb(38, 50, 56); stroke-linecap: round; stroke-linejoin: round; transform-origin: 287.15px 311.97px;" id="el7gno22w3696" class="animable"></line></g><g id="freepik--Character--inject-63" class="animable" style="transform-origin: 108.579px 301.989px;"><path d="M81,283,62.61,447.76s-13.5,11.75-12.32,16.49,16.78-2.77,18.93-6.73,3.23-10.26,3.23-10.26l38.79-123.87,29.82,132.89s12.75,10.41,19.78,10.05,4.54-3.12.52-8.2-13.09-8-13.09-8L143.8,278.87Z" style="fill: rgb(38, 50, 56); stroke: rgb(38, 50, 56); stroke-linecap: round; stroke-linejoin: round; transform-origin: 107.746px 372.605px;" id="ela94pc5ewbd6" class="animable"></path><polygon points="143.14 284.41 80.64 284.73 80.83 279.11 142.71 275.97 143.14 284.41" style="fill: rgb(105, 105, 105); stroke: rgb(38, 50, 56); stroke-linejoin: round; transform-origin: 111.89px 280.35px;" id="eljh2e5u511ta" class="animable"></polygon><rect x="108.39" y="278.94" width="10.13" height="5.31" style="fill: rgb(255, 255, 255); stroke: rgb(38, 50, 56); stroke-linecap: round; stroke-linejoin: round; transform-origin: 113.455px 281.595px;" id="el2zdcprexcmr" class="animable"></rect><polygon points="108.62 194.75 85.35 201.57 88.24 279.32 142.81 277.96 135.91 197.59 108.62 194.75" style="fill: rgb(255, 255, 255); stroke: rgb(38, 50, 56); stroke-linecap: round; stroke-linejoin: round; transform-origin: 114.08px 237.035px;" id="elogwtox8mne" class="animable"></polygon><polygon points="98.44 195.62 95.31 328.31 67.48 320.3 78.71 272.05 69.83 201.3 98.44 195.62" style="fill: rgb(146, 227, 169); stroke: rgb(38, 50, 56); stroke-linecap: round; stroke-linejoin: round; transform-origin: 82.96px 261.965px;" id="elakprag2t4em" class="animable"></polygon><polyline points="78.77 284.84 93.62 287.17 93.03 289.5 78.48 286.59" style="fill: rgb(146, 227, 169); stroke: rgb(38, 50, 56); stroke-linecap: round; stroke-linejoin: round; transform-origin: 86.05px 287.17px;" id="elzvv6dlg6lbj" class="animable"></polyline><polygon points="98.44 195.62 86.75 197.94 96.66 271.29 98.44 195.62" style="fill: rgb(146, 227, 169); stroke: rgb(38, 50, 56); stroke-linecap: round; stroke-linejoin: round; transform-origin: 92.595px 233.455px;" id="elzxhw00b481m" class="animable"></polygon><polygon points="104.37 210.47 108.98 218 105.29 270.35 114.05 280.71 118.58 268.26 111.57 218.1 115.9 210.83 109.61 202.69 104.37 210.47" style="fill: rgb(38, 50, 56); stroke: rgb(38, 50, 56); stroke-linecap: round; stroke-linejoin: round; transform-origin: 111.475px 241.7px;" id="elxjbicyp1e1" class="animable"></polygon><polygon points="122 194.42 138.56 326.12 160.26 319.78 149.38 268.46 151.04 197.18 122 194.42" style="fill: rgb(146, 227, 169); stroke: rgb(38, 50, 56); stroke-linecap: round; stroke-linejoin: round; transform-origin: 141.13px 260.27px;" id="ell3ijie7m668" class="animable"></polygon><polyline points="150.98 284.55 137.29 287.75 137 289.79 151.27 286.3" style="fill: rgb(146, 227, 169); stroke: rgb(38, 50, 56); stroke-linecap: round; stroke-linejoin: round; transform-origin: 144.135px 287.17px;" id="elpv5xvesmpsc" class="animable"></polyline><polygon points="130.69 263.5 131.47 271.15 131.46 195.32 122 194.42 130.69 263.5" style="fill: rgb(146, 227, 169); stroke: rgb(38, 50, 56); stroke-linecap: round; stroke-linejoin: round; transform-origin: 126.735px 232.785px;" id="el72qak8dwp9k" class="animable"></polygon><polygon points="110.07 209.48 101.36 216.03 94.38 199 98.31 192.92 119.63 191.84 124.68 198.63 120.53 214.12 110.07 209.48" style="fill: rgb(255, 255, 255); stroke: rgb(38, 50, 56); stroke-linecap: round; stroke-linejoin: round; transform-origin: 109.53px 203.935px;" id="el6spl1japxq" class="animable"></polygon><polygon points="100.09 186.37 102.05 197.2 110.07 209.48 117.44 195.01 116.98 185.87 100.09 186.37" style="fill: rgb(255, 255, 255); stroke: rgb(38, 50, 56); stroke-linecap: round; stroke-linejoin: round; transform-origin: 108.765px 197.675px;" id="elfh951dlg3tk" class="animable"></polygon><path d="M117.16,189.4l-.07-1.48-7.77-1.83-9.23.28,2,10.83,2.09,3.2a6.87,6.87,0,0,0,.76-.32C109.83,197.61,115,191.9,117.16,189.4Z" style="fill: rgb(38, 50, 56); stroke: rgb(38, 50, 56); stroke-linecap: round; stroke-linejoin: round; transform-origin: 108.625px 193.245px;" id="eljsn697sj02b" class="animable"></path><polygon points="69.83 201.3 30.31 249.13 56.56 280.23 67.14 273.35 54.16 246.86 73.54 232.84 69.83 201.3" style="fill: rgb(146, 227, 169); stroke: rgb(38, 50, 56); stroke-linecap: round; stroke-linejoin: round; transform-origin: 51.925px 240.765px;" id="elr2kkl2wd0b" class="animable"></polygon><line x1="54.17" y1="246.86" x2="43.92" y2="241.49" style="fill: none; stroke: rgb(38, 50, 56); stroke-linecap: round; stroke-linejoin: round; transform-origin: 49.045px 244.175px;" id="elmh0tzuf2il" class="animable"></line><polygon points="67.14 273.35 68.73 276.79 59.82 281.82 58.62 279.07 67.14 273.35" style="fill: rgb(255, 255, 255); stroke: rgb(38, 50, 56); stroke-linecap: round; stroke-linejoin: round; transform-origin: 63.675px 277.585px;" id="els5u7yxd93uo" class="animable"></polygon><path d="M68.73,276.79l9.06,11.88-3,3.67-2.17-.94-4.39,3.74s-3.22-.89-3.62-1.93-4.77-3.63-4.86-5.39,0-6,0-6Z" style="fill: rgb(255, 255, 255); stroke: rgb(38, 50, 56); stroke-linecap: round; stroke-linejoin: round; transform-origin: 68.75px 285.965px;" id="el05vtv9vhccpj" class="animable"></path><path d="M173.05,206.51s1-2.71.34-4.38-2.08-7.48-1.8-9.39,3.17-4.71,3.43-7.19-.05-4.74.07-6.08,1.77-2.36,3.18-.73,2.26,3.3,1.59,5-.65,5.92-.65,5.92,2.24,3.11,3.49,5.13,1.13,7.34.29,9.47a13,13,0,0,1-3.21,4.14l.14,3.68Z" style="fill: rgb(255, 255, 255); stroke: rgb(38, 50, 56); stroke-linecap: round; stroke-linejoin: round; transform-origin: 177.592px 194.99px;" id="elgz1xqet0fdv" class="animable"></path><path d="M177.16,186.77s-1,2.89.75,3.56,8.81,1.64,8.89-.64.2-3.42-.93-3.37-6.45,0-6.45,0S177,186.21,177.16,186.77Z" style="fill: rgb(255, 255, 255); stroke: rgb(38, 50, 56); stroke-linecap: round; stroke-linejoin: round; transform-origin: 181.862px 188.715px;" id="el2xcyhqzkinw" class="animable"></path><path d="M178,201s-.71,2.16.55,2.66,6.34,1.23,6.39-.47.15-2.54-.67-2.5-4.65,0-4.65,0S177.81,200.54,178,201Z" style="fill: rgb(255, 255, 255); stroke: rgb(38, 50, 56); stroke-linecap: round; stroke-linejoin: round; transform-origin: 181.387px 202.46px;" id="elxw9073ppr8o" class="animable"></path><path d="M177,196.39s-.82,2.49.63,3.07,7.35,1.43,7.41-.53.17-3-.78-2.91-5.38-.05-5.38-.05S176.84,195.91,177,196.39Z" style="fill: rgb(255, 255, 255); stroke: rgb(38, 50, 56); stroke-linecap: round; stroke-linejoin: round; transform-origin: 180.923px 198.059px;" id="elzeuyq0ollph" class="animable"></path><path d="M176.48,191.92s-1,2.9.75,3.57,8.81,1.64,8.88-.64.21-3.43-.93-3.37-6.45,0-6.45,0S176.26,191.36,176.48,191.92Z" style="fill: rgb(255, 255, 255); stroke: rgb(38, 50, 56); stroke-linecap: round; stroke-linejoin: round; transform-origin: 181.176px 193.874px;" id="eldf1qjvsns4f" class="animable"></path><polygon points="172.25 209.4 173.35 204.98 180.98 209.52 179.7 214.33 172.25 209.4" style="fill: rgb(255, 255, 255); stroke: rgb(38, 50, 56); stroke-linecap: round; stroke-linejoin: round; transform-origin: 176.615px 209.655px;" id="elg2t8mtvk2t" class="animable"></polygon><path d="M151,197.18l14.62,31.09,7.18-20,7,6.69-7.2,37.11A6,6,0,0,1,162,254.4L150.3,238.1Z" style="fill: rgb(146, 227, 169); stroke: rgb(38, 50, 56); stroke-linecap: round; stroke-linejoin: round; transform-origin: 165.05px 226.957px;" id="elj96xl74kfs" class="animable"></path><line x1="165.66" y1="228.27" x2="161.56" y2="237.93" style="fill: none; stroke: rgb(38, 50, 56); stroke-linecap: round; stroke-linejoin: round; transform-origin: 163.61px 233.1px;" id="elbpq16dzeg6m" class="animable"></line><polygon points="150.62 224.25 157.74 247.51 150.3 238.1 150.62 224.25" style="fill: rgb(38, 50, 56); stroke: rgb(38, 50, 56); stroke-linecap: round; stroke-linejoin: round; transform-origin: 154.02px 235.88px;" id="elulwvp6pmdpg" class="animable"></polygon><path d="M93.28,173.72s-3-3.15-3.34-.84.83,6.29,2.67,7.72,3.51-.94,3.51-.94Z" style="fill: rgb(255, 255, 255); stroke: rgb(38, 50, 56); stroke-linecap: round; stroke-linejoin: round; transform-origin: 93.0007px 176.546px;" id="elbhcgdcli2wc" class="animable"></path><path d="M121.23,172.3s2.61-3.43,3.24-1.18-.19,6.35-1.88,8-3.58-.58-3.58-.58Z" style="fill: rgb(255, 255, 255); stroke: rgb(38, 50, 56); stroke-linecap: round; stroke-linejoin: round; transform-origin: 121.846px 175.042px;" id="elted3icxjyq" class="animable"></path><path d="M94.46,177l-2.84-6A27.86,27.86,0,0,1,87,160.34c-1.35-6.52.91-12,3.87-13.64a8.17,8.17,0,0,1,5.53-1s.56-3.83,9.78-7.09,19.41,2.57,19.26,4.6-2.64,2.93-2.64,2.93,7.24,2.67,4.62,6.1a16.65,16.65,0,0,1-6.09,4.88,49.6,49.6,0,0,1,1.28,5.26c.37,2.26-1.67,12-1.67,12l-5-13.69-15.69.79s-.93,6.65-2.58,9A12.36,12.36,0,0,0,96,176.37S95.32,178.94,94.46,177Z" style="fill: rgb(105, 105, 105); stroke: rgb(38, 50, 56); stroke-linejoin: round; transform-origin: 107.296px 157.682px;" id="el6ch5b0fqyk7" class="animable"></path><path d="M97.26,152.21a94.37,94.37,0,0,1-.9,12.22,9.18,9.18,0,0,1-3.26,5.75s2,9.28,4.53,14.22,7.81,9,13.11,8.47,9.56-6.57,10.06-11.67-2-24-2-24S102.22,160.08,97.26,152.21Z" style="fill: rgb(255, 255, 255); stroke: rgb(38, 50, 56); stroke-linecap: round; stroke-linejoin: round; transform-origin: 106.983px 172.563px;" id="el4xexb0xk8aq" class="animable"></path><path d="M104.65,181.46s2.87,2.46,9.27.28" style="fill: none; stroke: rgb(38, 50, 56); stroke-linecap: round; stroke-linejoin: round; transform-origin: 109.285px 182.051px;" id="elfivjeerggfe" class="animable"></path><path d="M98.65,171.27s3-1.8,5.63-.29" style="fill: none; stroke: rgb(38, 50, 56); stroke-linecap: round; stroke-linejoin: round; transform-origin: 101.465px 170.823px;" id="eldbhmp6930y5" class="animable"></path><path d="M98.44,167s.33-2.84,5-3.07" style="fill: none; stroke: rgb(38, 50, 56); stroke-linecap: round; stroke-linejoin: round; transform-origin: 100.94px 165.465px;" id="ell65zlyta5" class="animable"></path><path d="M111,163.35a5.36,5.36,0,0,1,6.2,1.57" style="fill: none; stroke: rgb(38, 50, 56); stroke-linecap: round; stroke-linejoin: round; transform-origin: 114.1px 163.932px;" id="elen7cjyegosj" class="animable"></path><path d="M109.3,167.9s.76,5.61.79,6.31,2.4.82,1.77,2.27-2.68,3-4.38,1.86" style="fill: none; stroke: rgb(38, 50, 56); stroke-linecap: round; stroke-linejoin: round; transform-origin: 109.723px 173.317px;" id="el7j0rbg0pwcr" class="animable"></path><path d="M115.51,169.7c0,1-.43,1.91-1.08,1.94s-1.21-.78-1.27-1.82.43-1.9,1.08-1.93S115.46,168.67,115.51,169.7Z" style="fill: rgb(38, 50, 56); transform-origin: 114.333px 169.765px;" id="ell3in61onpe" class="animable"></path></g><defs>     <filter id="active" height="200%">         <feMorphology in="SourceAlpha" result="DILATED" operator="dilate" radius="2"></feMorphology>                <feFlood flood-color="#32DFEC" flood-opacity="1" result="PINK"></feFlood>        <feComposite in="PINK" in2="DILATED" operator="in" result="OUTLINE"></feComposite>        <feMerge>            <feMergeNode in="OUTLINE"></feMergeNode>            <feMergeNode in="SourceGraphic"></feMergeNode>        </feMerge>    </filter>    <filter id="hover" height="200%">        <feMorphology in="SourceAlpha" result="DILATED" operator="dilate" radius="2"></feMorphology>                <feFlood flood-color="#ff0000" flood-opacity="0.5" result="PINK"></feFlood>        <feComposite in="PINK" in2="DILATED" operator="in" result="OUTLINE"></feComposite>        <feMerge>            <feMergeNode in="OUTLINE"></feMergeNode>            <feMergeNode in="SourceGraphic"></feMergeNode>        </feMerge>            <feColorMatrix type="matrix" values="0   0   0   0   0                0   1   0   0   0                0   0   0   0   0                0   0   0   1   0 "></feColorMatrix>    </filter></defs></svg>